Dataset: tea sickness dataset (GitHub, Hews99vi/Tea-diseases-Detection-model). Classes: anthracnose, algal leaf, bird eye spot, brown blight, gray light, healthy, red leaf spot, white spot.

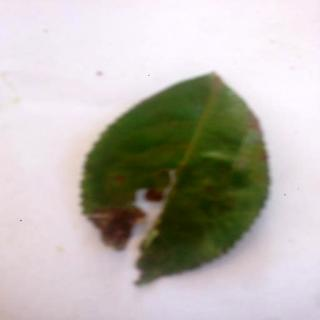
Label: brown blight

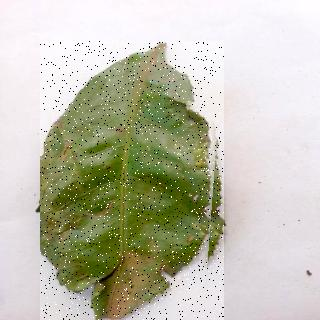
Label: algal leaf

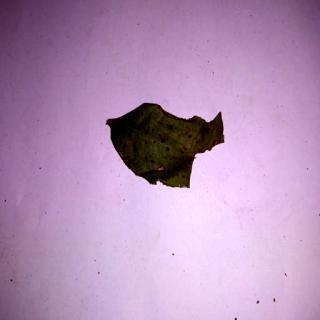
Label: bird eye spot

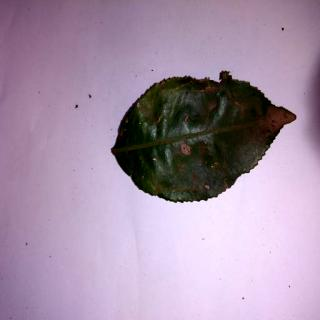
Label: anthracnose

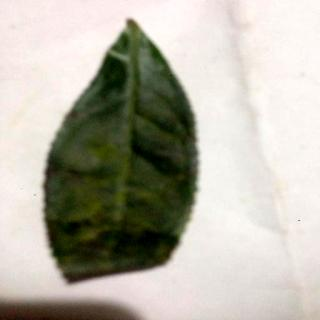
Label: red leaf spot

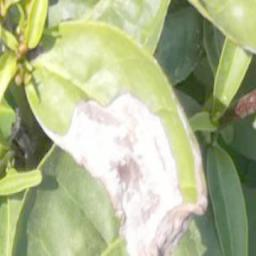
Label: gray light
